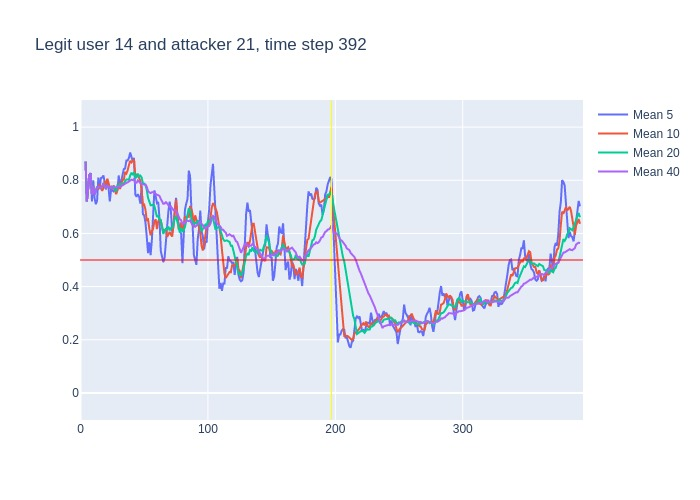

The table this chart was drawn from, first rows:
, time, confidence, avg_5_conf, avg_10_conf, avg_20_conf, avg_40_conf, real_user, predicted, user_count
0, 3, 0.87, , , , , 14, 14, 16
1, 4, 0.57, 0.87, 0.87, 0.87, 0.87, 14, 14, 16
2, 5, 0.86, 0.72, 0.72, 0.72, 0.72, 14, 14, 16
3, 6, 0.98, 0.7667, 0.7667, 0.7667, 0.7667, 14, 14, 16
4, 7, 0.85, 0.82, 0.82, 0.82, 0.82, 14, 14, 16
5, 8, 0.34, 0.826, 0.826, 0.826, 0.826, 14, 11, 16
6, 9, 0.97, 0.72, 0.745, 0.745, 0.745, 14, 14, 16
7, 10, 0.53, 0.8, 0.7771, 0.7771, 0.7771, 14, 17, 16
8, 11, 0.86, 0.734, 0.7462, 0.7462, 0.7462, 14, 14, 16
9, 12, 0.91, 0.71, 0.7589, 0.7589, 0.7589, 14, 14, 16
10, 13, 0.78, 0.722, 0.774, 0.774, 0.774, 14, 14, 16
11, 14, 0.76, 0.81, 0.765, 0.7745, 0.7745, 14, 14, 16
12, 15, 0.73, 0.768, 0.784, 0.7733, 0.7733, 14, 14, 16
13, 16, 0.87, 0.808, 0.771, 0.77, 0.77, 14, 14, 16
14, 17, 0.95, 0.81, 0.76, 0.7771, 0.7771, 14, 14, 16
15, 18, 0.62, 0.818, 0.77, 0.7887, 0.7887, 14, 14, 16
16, 19, 0.66, 0.786, 0.798, 0.7781, 0.7781, 14, 14, 16
17, 20, 0.92, 0.766, 0.767, 0.7712, 0.7712, 14, 14, 16
18, 21, 0.71, 0.804, 0.806, 0.7794, 0.7794, 14, 14, 16
19, 22, 0.69, 0.772, 0.791, 0.7758, 0.7758, 14, 14, 16
20, 23, 0.84, 0.72, 0.769, 0.7715, 0.7715, 14, 14, 16
21, 24, 0.65, 0.764, 0.775, 0.77, 0.7748, 14, 14, 16
22, 25, 0.9, 0.762, 0.764, 0.774, 0.7691, 14, 14, 16
23, 26, 0.74, 0.758, 0.781, 0.776, 0.7748, 14, 14, 16
24, 27, 0.74, 0.764, 0.768, 0.764, 0.7733, 14, 14, 16
25, 28, 0.78, 0.774, 0.747, 0.7585, 0.772, 14, 14, 16
26, 29, 0.93, 0.762, 0.763, 0.7805, 0.7723, 14, 14, 16
27, 30, 0.69, 0.818, 0.79, 0.7785, 0.7781, 14, 14, 16
28, 31, 0.86, 0.776, 0.767, 0.7865, 0.775, 14, 14, 16
29, 32, 0.89, 0.8, 0.782, 0.7865, 0.7779, 14, 14, 16
30, 33, 0.84, 0.83, 0.802, 0.7855, 0.7817, 14, 14, 16
31, 34, 0.94, 0.842, 0.802, 0.7885, 0.7835, 14, 14, 16
32, 35, 0.84, 0.844, 0.831, 0.7975, 0.7884, 14, 14, 16
33, 36, 0.86, 0.874, 0.825, 0.803, 0.79, 14, 14, 16
34, 37, 0.94, 0.874, 0.837, 0.8025, 0.7921, 14, 14, 16
35, 38, 0.94, 0.884, 0.857, 0.802, 0.7963, 14, 14, 16
36, 39, 0.87, 0.904, 0.873, 0.818, 0.8003, 14, 14, 16
37, 40, 0.75, 0.89, 0.867, 0.8285, 0.8022, 14, 14, 16
38, 41, 0.92, 0.872, 0.873, 0.82, 0.8008, 14, 14, 16
39, 42, 0.25, 0.884, 0.879, 0.8305, 0.8038, 14, 14, 16
40, 43, 0.9, 0.746, 0.815, 0.8085, 0.79, 14, 14, 16
41, 44, 0.92, 0.738, 0.821, 0.8115, 0.7907, 14, 14, 16
42, 45, 0.7, 0.748, 0.819, 0.825, 0.7995, 14, 14, 16
43, 46, 0.79, 0.738, 0.805, 0.815, 0.7955, 14, 14, 16
44, 47, 0.59, 0.712, 0.798, 0.8175, 0.7907, 14, 14, 16
45, 48, 0.36, 0.78, 0.763, 0.81, 0.7843, 14, 14, 16
46, 49, 0.9, 0.672, 0.705, 0.789, 0.7848, 14, 14, 16
47, 50, 0.56, 0.668, 0.708, 0.7875, 0.783, 14, 14, 16
48, 51, 0.53, 0.64, 0.689, 0.781, 0.7838, 14, 14, 16
49, 52, 0.28, 0.588, 0.65, 0.7645, 0.7755, 14, 18, 16
50, 53, 0.56, 0.526, 0.653, 0.734, 0.7598, 14, 14, 16
51, 54, 0.66, 0.566, 0.619, 0.72, 0.7542, 14, 14, 16
52, 55, 0.84, 0.518, 0.593, 0.706, 0.7518, 14, 14, 16
53, 56, 0.91, 0.574, 0.607, 0.706, 0.7545, 14, 14, 16
54, 57, 0.84, 0.65, 0.619, 0.7085, 0.7555, 14, 14, 16
55, 58, 0.45, 0.762, 0.644, 0.7035, 0.7528, 14, 14, 16
56, 59, 0.53, 0.74, 0.653, 0.679, 0.7485, 14, 14, 16
57, 60, 0.86, 0.714, 0.616, 0.662, 0.7453, 14, 14, 16
58, 61, 0.6, 0.718, 0.646, 0.6675, 0.7438, 14, 14, 16
59, 62, 0.23, 0.656, 0.653, 0.6515, 0.741, 14, 14, 16
... 330 more rows
